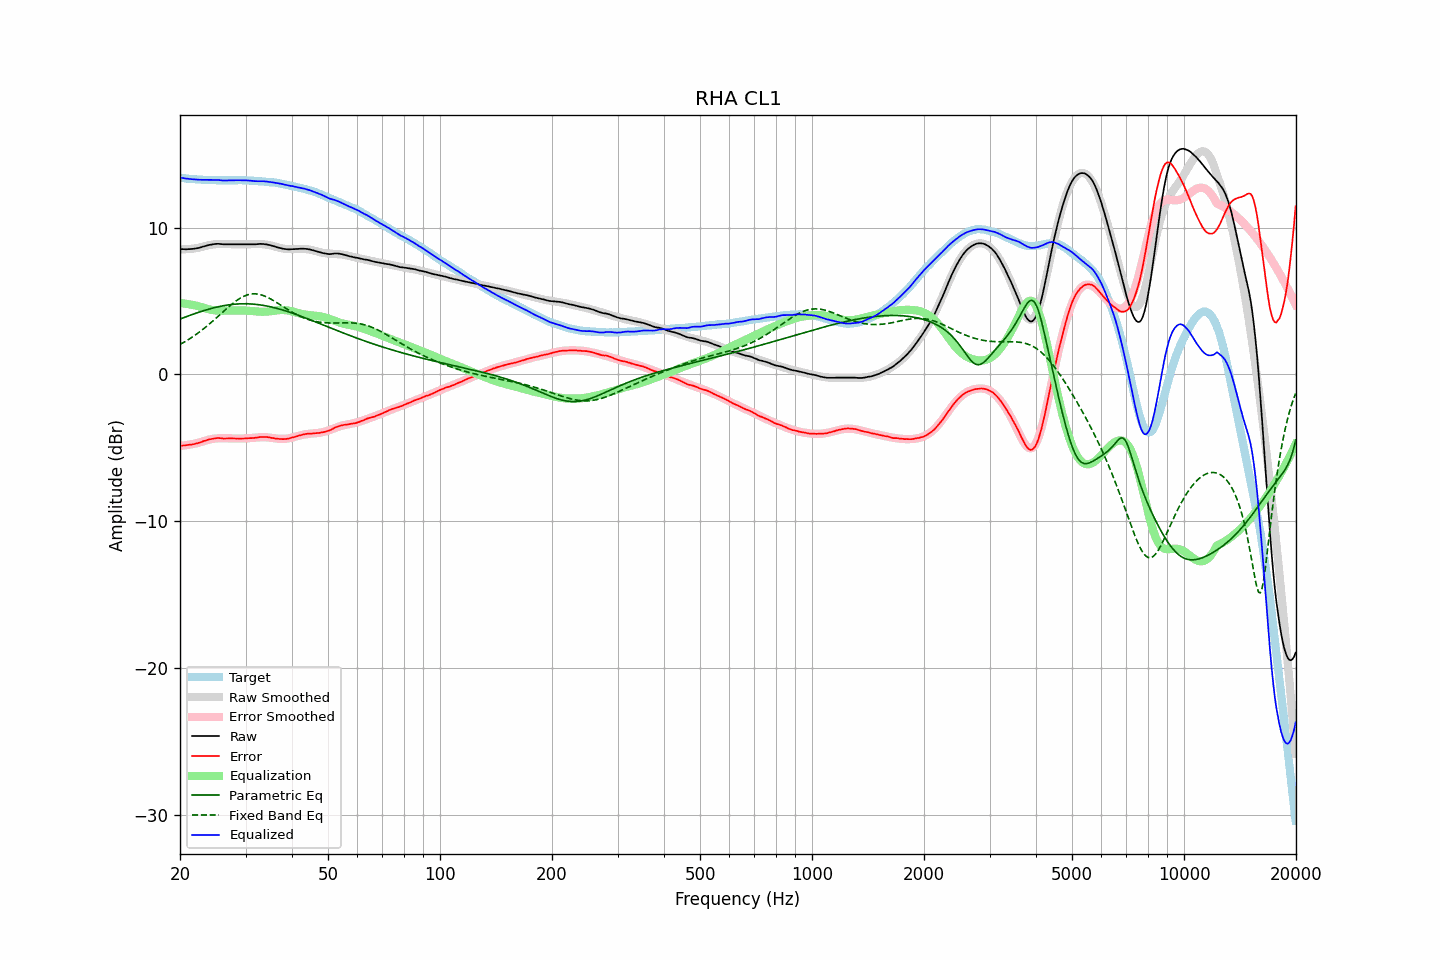

The table this chart was drawn from, first rows:
frequency, raw, error, smoothed, error_smoothed, equalization, parametric_eq, fixed_band_eq, equalized_raw, equalized_smoothed, target
20.00, 8.54, -4.85, 8.52, -4.87, 4.87, 3.77, 2.05, 13.41, 13.39, 13.39
20.20, 8.53, -4.85, 8.52, -4.85, 4.85, 3.81, 2.10, 13.39, 13.38, 13.38
20.40, 8.53, -4.83, 8.52, -4.84, 4.84, 3.86, 2.17, 13.37, 13.37, 13.37
20.61, 8.52, -4.83, 8.53, -4.83, 4.83, 3.90, 2.23, 13.35, 13.35, 13.36
20.81, 8.52, -4.81, 8.53, -4.81, 4.81, 3.94, 2.29, 13.33, 13.34, 13.34
21.02, 8.53, -4.79, 8.54, -4.79, 4.79, 3.98, 2.36, 13.33, 13.33, 13.33
21.23, 8.53, -4.78, 8.55, -4.77, 4.77, 4.02, 2.43, 13.31, 13.32, 13.31
21.44, 8.54, -4.78, 8.56, -4.75, 4.75, 4.06, 2.50, 13.30, 13.31, 13.32
21.66, 8.55, -4.75, 8.57, -4.73, 4.73, 4.10, 2.57, 13.29, 13.30, 13.30
21.87, 8.56, -4.74, 8.58, -4.71, 4.71, 4.14, 2.65, 13.27, 13.29, 13.30
22.09, 8.58, -4.70, 8.60, -4.69, 4.69, 4.17, 2.72, 13.27, 13.28, 13.28
22.31, 8.60, -4.68, 8.61, -4.66, 4.66, 4.21, 2.80, 13.27, 13.28, 13.28
22.54, 8.62, -4.65, 8.64, -4.63, 4.63, 4.25, 2.88, 13.25, 13.27, 13.27
22.76, 8.65, -4.61, 8.66, -4.60, 4.60, 4.28, 2.97, 13.25, 13.26, 13.27
22.99, 8.69, -4.56, 8.69, -4.57, 4.57, 4.32, 3.05, 13.26, 13.26, 13.26
23.22, 8.72, -4.52, 8.72, -4.53, 4.53, 4.35, 3.14, 13.25, 13.25, 13.24
23.45, 8.75, -4.50, 8.75, -4.50, 4.50, 4.39, 3.23, 13.25, 13.25, 13.25
23.69, 8.78, -4.46, 8.78, -4.47, 4.47, 4.42, 3.32, 13.25, 13.24, 13.24
23.92, 8.81, -4.42, 8.80, -4.44, 4.44, 4.45, 3.41, 13.25, 13.24, 13.23
24.16, 8.83, -4.41, 8.82, -4.41, 4.41, 4.48, 3.50, 13.25, 13.24, 13.24
24.40, 8.85, -4.38, 8.84, -4.39, 4.39, 4.51, 3.60, 13.24, 13.23, 13.24
24.65, 8.87, -4.36, 8.86, -4.37, 4.37, 4.54, 3.70, 13.25, 13.23, 13.24
24.89, 8.88, -4.35, 8.87, -4.36, 4.36, 4.56, 3.79, 13.24, 13.23, 13.23
25.14, 8.89, -4.33, 8.88, -4.35, 4.35, 4.59, 3.89, 13.24, 13.23, 13.22
25.39, 8.89, -4.33, 8.88, -4.34, 4.34, 4.61, 3.99, 13.24, 13.22, 13.22
25.65, 8.88, -4.34, 8.88, -4.34, 4.34, 4.64, 4.09, 13.22, 13.22, 13.22
25.91, 8.87, -4.34, 8.88, -4.34, 4.34, 4.66, 4.19, 13.21, 13.22, 13.22
26.16, 8.86, -4.36, 8.88, -4.34, 4.34, 4.68, 4.29, 13.20, 13.22, 13.22
26.43, 8.86, -4.36, 8.88, -4.34, 4.34, 4.70, 4.39, 13.21, 13.22, 13.22
26.69, 8.86, -4.36, 8.87, -4.35, 4.35, 4.72, 4.48, 13.21, 13.22, 13.22
26.96, 8.86, -4.36, 8.87, -4.35, 4.35, 4.73, 4.58, 13.21, 13.22, 13.22
27.23, 8.86, -4.35, 8.87, -4.35, 4.35, 4.75, 4.67, 13.22, 13.22, 13.22
27.50, 8.86, -4.35, 8.86, -4.36, 4.36, 4.76, 4.77, 13.22, 13.22, 13.21
27.77, 8.86, -4.36, 8.86, -4.36, 4.36, 4.77, 4.85, 13.22, 13.22, 13.22
28.05, 8.86, -4.36, 8.86, -4.36, 4.36, 4.78, 4.94, 13.23, 13.22, 13.22
28.33, 8.86, -4.36, 8.86, -4.36, 4.36, 4.79, 5.02, 13.23, 13.22, 13.23
28.62, 8.86, -4.36, 8.86, -4.36, 4.36, 4.80, 5.09, 13.22, 13.22, 13.22
28.90, 8.86, -4.37, 8.86, -4.36, 4.36, 4.81, 5.16, 13.22, 13.22, 13.23
29.19, 8.86, -4.36, 8.86, -4.36, 4.36, 4.81, 5.23, 13.22, 13.22, 13.23
29.48, 8.86, -4.36, 8.86, -4.36, 4.36, 4.81, 5.29, 13.22, 13.22, 13.22
29.78, 8.86, -4.36, 8.86, -4.35, 4.35, 4.81, 5.34, 13.22, 13.22, 13.22
30.08, 8.86, -4.35, 8.86, -4.35, 4.35, 4.81, 5.38, 13.21, 13.21, 13.22
30.38, 8.86, -4.34, 8.86, -4.34, 4.34, 4.81, 5.42, 13.21, 13.21, 13.20
30.68, 8.86, -4.34, 8.87, -4.34, 4.34, 4.81, 5.45, 13.20, 13.20, 13.20
30.99, 8.86, -4.33, 8.87, -4.33, 4.33, 4.80, 5.47, 13.19, 13.20, 13.20
31.30, 8.86, -4.33, 8.87, -4.32, 4.32, 4.79, 5.48, 13.18, 13.19, 13.19
31.61, 8.86, -4.32, 8.88, -4.30, 4.30, 4.78, 5.49, 13.17, 13.18, 13.19
31.93, 8.86, -4.30, 8.88, -4.29, 4.29, 4.77, 5.49, 13.16, 13.17, 13.16
32.24, 8.87, -4.29, 8.88, -4.29, 4.29, 4.76, 5.48, 13.16, 13.17, 13.17
32.57, 8.88, -4.27, 8.88, -4.28, 4.28, 4.75, 5.46, 13.16, 13.16, 13.15
32.89, 8.89, -4.26, 8.88, -4.27, 4.27, 4.73, 5.44, 13.17, 13.15, 13.15
33.22, 8.88, -4.26, 8.87, -4.27, 4.27, 4.72, 5.40, 13.15, 13.14, 13.14
33.55, 8.88, -4.26, 8.86, -4.27, 4.27, 4.70, 5.37, 13.15, 13.13, 13.14
33.89, 8.86, -4.26, 8.85, -4.27, 4.27, 4.68, 5.32, 13.14, 13.13, 13.12
34.23, 8.85, -4.25, 8.84, -4.28, 4.28, 4.66, 5.27, 13.13, 13.12, 13.11
34.57, 8.82, -4.28, 8.82, -4.29, 4.29, 4.64, 5.22, 13.11, 13.11, 13.10
34.92, 8.80, -4.28, 8.79, -4.30, 4.30, 4.62, 5.16, 13.10, 13.09, 13.08
35.27, 8.77, -4.32, 8.77, -4.31, 4.31, 4.59, 5.10, 13.09, 13.08, 13.10
35.62, 8.74, -4.33, 8.74, -4.33, 4.33, 4.56, 5.04, 13.07, 13.07, 13.07
35.97, 8.71, -4.35, 8.71, -4.35, 4.35, 4.54, 4.97, 13.06, 13.05, 13.06
... 635 more rows
